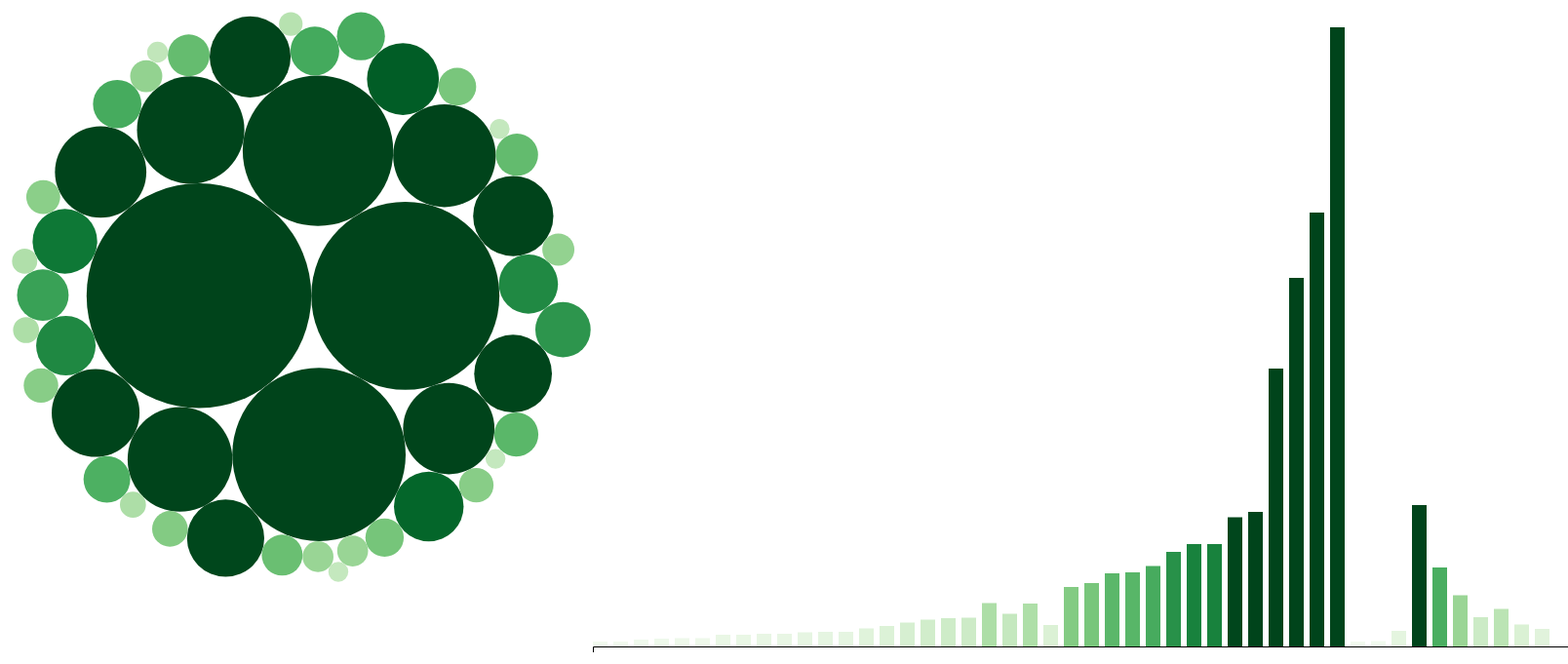
D3 v5 page, settled after 480 driven frames (8 s of simulated time); the page loaded 1 data file(s).


    const colorScale = d3.scaleSequential(d3.interpolateGreens)
        .domain([0, 40]);

    var svg = d3.select('svg'),
        width = +svg.attr('width'),
        height = +svg.attr('height');

    d3.csv('Trillions.csv')
        .then(function(data) {
            data.forEach(function(d) {
                d.trillion_US$ = +d.trillion_US$;
                d.what = d.what;
            });
            console.log(data);

            var nest = d3.nest()
                .key(function(d) {return d.what;})
                .key(function(d) {return d.trillion_US$;})
                .rollup(function(d) {return  d3.sum(d, function(d) { return d.trillion_US$; }) })
                .entries(data);
            console.log('look at our nest:', nest);

            var root = d3.hierarchy({values: nest}, function(d) { return d.values; })
                .sum(function(d) { return d.value; }) // RIGHT
                .sort(function(a, b) { return b.value - a.value; });
            console.log('check out our root:', root);

            var packLayout = d3.pack()
                .size([600, 600]);

            packLayout(root);
            console.log("pack layout is ", root);

            svg.selectAll("g")
                .selectAll('circle')
                .data(root.leaves())
                .enter()
                .append('circle')
                .attr('cx', function(d) { return d.x; })
                .attr('cy', function(d) { return d.y; })
                .attr('r', function(d) { return d.r; })

            var leaf = svg.selectAll("g")
                .data(root.leaves())
                .enter().append("g");
            //.attr("transform", d => `translate(${d.x},${d.y})`);

            leaf.append('circle')
                .attr('fill', function(d) {
                    return colorScale(d.r);
                })
                .attr('id', function(d) { return '#circle '+ d.what; } )
                .attr("fill-opacity", 1)
                .attr('cx', function(d) { return d.x; })
                .attr('cy', function(d) { return d.y; })
                .attr('r', function(d) { return d.r; })
                .on('mouseenter', function (s, i) {
                    d3.select(this)
                        .transition()
                        .duration(300)
                        .attr('opacity', 0.6);

                    //tries to change opacity of bar, does not work
                    svg.selectAll( '#bar '+ s.parent.data.key)
                        .attr("opacity", 0.6);

                    leaf.append("text")
                        .attr('class', 'divergence')
                        .attr('x', 10)
                        .attr('y', 690)
                        .attr('font-size', 20)
                        .text(s.data.key + " trillion USD: " + s.parent.data.key);
                    console.log(function(d) { return d; })
                })
                .on('mouseleave', function (s, i) {
                    d3.select(this)
                        .transition()
                        .duration(300)
                        .attr('opacity', 1);

                    d3.selectAll( '#bar ' + s.parent.data.key)
                        .attr("opacity", 1);

                    leaf.selectAll('.divergence').remove();
                });

            svg.selectAll("div")
                .data(data)
                .enter()
                .append("rect")
                .attr("class", "bar")
                .attr("id", function (d) { return "bar " + d.what; })
                .attr('fill', function(d) {
                    return colorScale(d.trillion_US$ * 1.5);
                })
                .attr("x", function (d, i) {
                    for (i>0; i < data.length; i++) {
                        return i * 21 + 600;
                    }
                })
                .attr("y", function (d) {
                    return height - 40 - (d.trillion_US$ * 5);
                })
                .attr("width", 15)
                .attr("height", function (d) {
                    return d.trillion_US$ * 5;
                })
                .on('mouseenter', function (s, i) {
                    d3.select(this)
                        .transition()
                        .duration(300)
                        .attr('opacity', 0.6);

                    //tries to change opacity of circle, does not work
                    svg.selectAll( '#circle '+ s.what)
                        .attr("opacity", 0.6);
                    console.log(s);

                    svg.append("text")
                        .attr('class', 'divergence')
                        .attr('x', 10)
                        .attr('y', 690)
                        .attr('font-size', 20)
                        .text(s.trillion_US$ + " trillion USD: " + s.what);
                    console.log(function(d) { return d; })
                })
                .on('mouseleave', function (s, i) {
                    d3.select(this)
                        .transition()
                        .duration(300)
                        .attr('opacity', 1);

                    svg.selectAll( '#circle '+ s.what)
                        .attr("opacity", 1);

                    svg.selectAll('.divergence').remove();
                });;

            var xScale = d3.scaleBand()
                .rangeRound([0, width])
                .paddingInner(0.05);
            // var yScale = d3.scaleLinear()
            //     .rangeRound([height, 0]);

            svg.append("g")
                .attr("class", "axis")
                .attr("transform", "translate(" + 600 + "," + (height - 40) + ")")
                .call(d3.axisBottom(xScale));
        })
        .catch(function(error){
            // handle error
        })



### data: Trillions.csv
trillion_US$, what, notes / story / interesting fact, category, year, source, source URL, 
1, Apple & Amazon market value, , hoarding, 2018, NY Times, https://www.nytimes.com/2018/07/31/techn…, 
1.0, Corruption in developing countries, Developing countries are deprived of thi…, losing, 2014, One, https://s3.amazonaws.com/one.org/pdfs/Tr…, 
1.4, To reach Sustainable Development Goals (…, Annual cost of meeting sustainable devel…, spending, 2015, Guardian, http://www.theguardian.com/global-develo…, 
1.6, Money laundered globally, Global value, losing, 2014, United Nations, http://www.uneca.org/sites/default/files…, 
1.7, All military budgets, , fighting, 2015, SIPRI, https://docs.google.com/spreadsheets/d/1…, 
1.7, Cost of obesity to the USA, The estimate includes $480.7 billion in …, losing, 2018, Milken Institute, http://www.milkeninstitute.org/newsroom/…, 
2.4, Global fashion industry, And apparently it's been a tough year., earning, 2016, McKinsey, http://www.mckinsey.com/industries/retai…, 
2.4, India GDP, 2017. $2.4tn., earning, 2017, CNN, http://money.cnn.com/2017/11/22/news/eco…, 
2.6, France GDP, 2017. $2.575tn., earning, 2017, CNN, http://money.cnn.com/2017/11/22/news/eco…, 
2.6, UK GDP, 2017. $2.565tn., earning, 2017, CNN, http://money.cnn.com/2017/11/22/news/eco…, 
2.9, Cost of extreme weather over last 20 yea…, , losing, 2017, CBC, https://www.cbc.ca/news/technology/losse…, 
3.0, Top 20 internet companies, , earning, 2016, Washington Post, https://www.washingtonpost.com/news/inno…, 
3.0, Cost of the Iraq & Afghanistan wars, , earning, 2016, Washington Post, https://www.washingtonpost.com/news/inno…, 
3.7, Germany GDP, 2017. $3.7tn., earning, 2017, CNN, http://money.cnn.com/2017/11/22/news/eco…, 
4.2, Global wellness industry, , earning, 2018, Fast Company, https://www.fastcompany.com/90247896/the…, 
4.9, Japan GDP, 2017. $4.9tn., earning, 2017, CNN, http://money.cnn.com/2017/11/22/news/eco…, 
5.5, Total corporate debt, Today, according to the Institute of Int…, losing, 2018, New York Times, https://www.nytimes.com/2018/08/11/busin…, 
5.8, China's suspected hidden debt (estimated…, , hoarding, 2018, Bloomberg, https://www.bloomberg.com/news/articles/…, 
5.9, Amount spent by US on War, funds for Iraq and Afghanistan make up $…, fighting, 2018, The Hill, https://thehill.com/policy/defense/41666…, 
8.9, All billionaires, Total combined wealth of all the world's…, hoarding, 2018, Bloomberg, https://www.bloomberg.com/news/videos/20…, 
6.7, Total debt of low and middle income coun…, $6.7tn. 2016., owing, 2016, World Bank, http://www.worldbank.org/en/news/feature…, http://www.worldbank.org/en/news/press-r…
8.8, To make all buildings,? transport & indu…, , spending, 2015, Worldbank, http://www.worldbank.org/en/news/feature…, 
4.4, Deploy low-carbon ?tech worldwide, , spending, 2015, Worldbank, http://www.worldbank.org/en/news/feature…, 
12.2, China GDP, 2017. $11.9tn., earning, 2017, CNN, http://money.cnn.com/2017/11/22/news/eco…, 
13.0, US Household debt (mortgages, car loans …, Outstanding in 2017. $13.29tn., owing, 2017, Federal Reserve, https://www.newyorkfed.org/microeconomic…, http://www.businessinsider.com/consumer-…
15.0, Cost of the 2007/08 financial crisis, 2008-2012, losing, 2012, Wall Street Journal, http://blogs.wsj.com/economics/2012/10/0…, 
15.2, EU Government debt, 2016. €12400bn. Government debt of all 2…, losing, 2016, Eurostat, http://ec.europa.eu/eurostat/tgm/refresh…, 
16.5, For the world to meet Paris climate chan…, $16.5tn. 2015. Replacing fossil fuels wi…, spending, ?, Independent, http://www.independent.co.uk/environment…, 
19.4, US GDP, 2017. $19.4tn., earning, 2017, CNN, http://money.cnn.com/2017/11/22/news/eco…, 
21.0, US government debt, , owing, 2018, Business Insider, https://www.businessinsider.com/us-debt-…, http://www.bbc.co.uk/news/business-41248…
21.0, Money in all the world's central banks, $21tn. 2016., banking, 2016, Bloomberg, https://www.bloomberg.com/news/articles/…, 
26.5, Wealth hidden offshore by the rich, Estimates range from $21-32tn., hoarding, 2012, Mother Jones, http://www.motherjones.com/mojo/2012/07/…, 
27.6, Total combined value of Fortune 500 comp…, Combined revenues of Fortune 500 compani…, earning, 2017, Fortune, http://fortune.com/global500, 
57.0, Worldwide debt increase since financial …, 2007-2015, losing, 2015, NY Times, http://www.nytimes.com/2015/02/06/upshot…, 
75.6, World GDP, 2016. $75.6tn. Combined total of all the…, earning, 2016, Business Insider, http://uk.businessinsider.com/wealthy-mo…, 
89.0, Infrastructure investment required befor…, Infrastructure spending required to keep…, spending, 2015, World Bank, http://www.worldbank.org/en/news/feature…, 
127.0, Wealth of the 1%, Cash & assets owned by the richest 1% of…, hoarding, 2014, Mother Jones, http://www.motherjones.com/politics/2014…, 
1.0, Potential energy savings from buildings …, If $279billion were invested in the US i…, earning, 2017, Drawdown, https://www.drawdown.org/, 
1.1, China's billionaires, Total wealth of 338 billionaires, hoarding, 2018, CNBC, https://www.cnbc.com/2018/05/15/the-coun…, 
3.2, USA's billionaires, Total wealth of 680 billionaires, hoarding, 2018, CNBC, https://www.cnbc.com/2018/05/15/the-coun…, 
29, World's oil wealth, , earning, 2018, World Bank, https://datacatalog.worldbank.org/datase…, 
16.2, MENA oil wealth, , earning, 2018, World Bank, https://datacatalog.worldbank.org/datase…, 
10.5, World's metals & minerals wealth, , earning, 2018, World Bank, https://datacatalog.worldbank.org/datase…, 
6.0, Funds committed to fossil fuel divestmen…, Almost 1000 institutional investors have…, losing, 2018, Guardian, https://www.theguardian.com/environment/…, 
7.7, Savings from wind turbines, At a combined cost of $1.8 trillion, win…, earning, 2018, Drawdown, https://www.drawdown.org/, 
4.5, China's Belt & Road initiative, Median estimate, spending, 2019, Centre for Strategic & International Stu…, https://www.csis.org/analysis/how-big-ch…, 
3.6, US healthcare spending, , spending, 2018, CMS, https://www.cms.gov/Research-Statistics-…, 